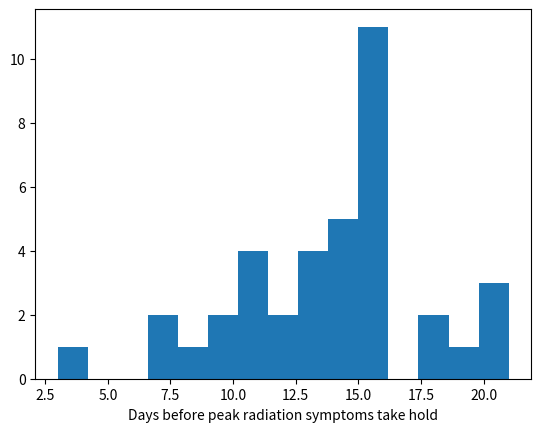

Here is the Python script that generated this plot:
import numpy as np
import matplotlib.pyplot as plt


def get_confidence_interval(mu: float, confidence_value: float, std_error: float) -> tuple:
    return (
        mu - confidence_value * std_error,
        mu + confidence_value * std_error
    )

def get_mean(sample_list: list):
    return sum(sample_list)/len(sample_list)

def get_standard_error(sigma: float, sample_list: list):
    return sigma / np.sqrt(len(sample_list))

def get_sample_variance(sample_list: list, sample_mean: float):
    variance = 0
    for x in sample_list:
        variance += np.square(x - sample_mean)
    return variance / (len(sample_list) - 1)


#1a
samples = [
    .645, .654, .640, .627, .626, .649, .629, .631, .643, .633, .646, .630, .634, 
    .631, .651, .659, .638, .645, .655, .624, .658, .658, .658, .647, .665
]

sigma_1 = .01
confidence_95 = 1.96
confidence_99 = 2.575
sample_mu = get_mean(samples)
standard_error = get_standard_error(sigma_1, samples)

#1b
mu_95_confidence = get_confidence_interval(sample_mu, confidence_95, standard_error)

print(f"1a: Sample mean: {sample_mu}")
print(f"1b: True mean is in the range {mu_95_confidence[0]} -> {mu_95_confidence[1]} with a confidence of 95%")


#1c
#a 90% confidence interval would be shorter than a 95% interval.

#1d
#a 99& confidence interval would be much longer then a 95% interval

mu_99_confidence = get_confidence_interval(sample_mu, confidence_99, standard_error)

print(f"1d: 99% confidence interval for the true mean is {mu_99_confidence[0]} -> {mu_99_confidence[1]}\n")


#2a

days = [
    16, 12, 14, 16, 13, 9, 15, 7, 20, 19, 11, 14, 9, 13, 11, 3, 8, 21, 16, 16, 
    12, 16,14, 20, 7, 14, 18, 13, 11, 16, 18, 16, 11, 13, 14, 16, 15, 15
]

sigma_2 = 4
days_mu = get_mean(days)
standard_error_days = get_standard_error(sigma_2, days)
confidence_interval_days = get_confidence_interval(days_mu, confidence_95, standard_error_days)

plt.hist(days, bins=15)
plt.xlabel("Days before peak radiation symptoms take hold")
plt.show()
#2a: The histplot does not clearly show a normal distribution, a normal with heavy skew is possible.

print(f"2b: Mean days until peak symptoms: {days_mu}")
print(f"2c: Confidence interval of mu = {days_mu}: {confidence_interval_days[0]} -> {confidence_interval_days[1]}\n")
#2c: finding out the true mean is 17 ould be slightly suprising but not completely unexpected.


#3a
acid = [
    52.7, 43.9, 41.7, 71.5, 47.6, 55.1, 62.2, 56.5, 33.4, 61.8, 54.3, 50.0, 
    45.3, 63.4, 53.9, 65.5, 66.6, 70.0, 52.4, 38.6, 46.1, 44.4, 60.7, 56.4
]

acid_sample_mu = get_mean(acid)
acid_variance = get_sample_variance(acid, acid_sample_mu)
acid_deviation = np.sqrt(acid_variance)
acid_standard_error = get_standard_error(acid_deviation, acid)
confidence_interval_acid = get_confidence_interval(acid_sample_mu, confidence_95, acid_standard_error)

print(f"3a:\nSample mean: {acid_sample_mu}\nSample variance: {acid_variance}\nSample deviation: {acid_deviation}")
print(f"3b: 95% confidence interval to sample mean = {acid_sample_mu}: {confidence_interval_acid[0]} -> {confidence_interval_acid[1]}")

#3c
#Yes absolutely! There isnt a single value in the sample even near the national average.